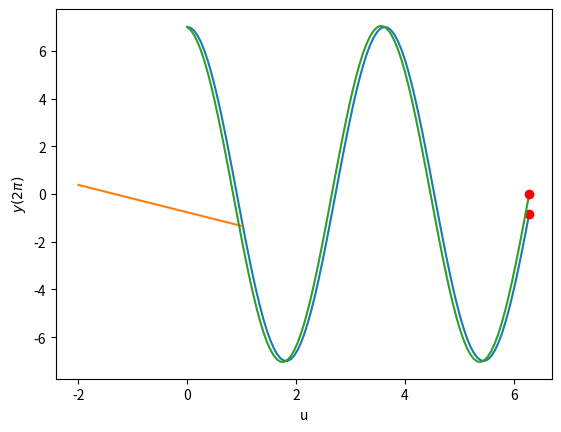

Python code for this plot:
import numpy as np
import matplotlib.pyplot as plt
from scipy.integrate import solve_ivp

def fun(t,y):
    return [y[1],-3*y[0]]

t_span=[0,2*np.pi]
y0=[7,0.1]
sol=solve_ivp(fun,t_span,y0,t_eval=np.linspace(t_span[0],t_span[1],100))

plt.plot(sol.t,sol.y[0])
plt.plot(sol.t[-1],sol.y[0][-1],'ro')
plt.xlabel(r'$t$')
plt.ylabel(r'$y(t)$')
plt.show()

def F(u):
    t_span=[0,2*np.pi]
    y0=[7,u]
    sol=solve_ivp(fun,t_span,y0,t_eval=np.linspace(t_span[0],t_span[1],100))
    return sol.y[0][-1]

U_list=np.linspace(-2,1,20)
F=np.vectorize(F)

plt.plot(U_list,F(U_list))
plt.xlabel(r'u')
plt.ylabel(r'$y(2\pi)$')
plt.show()

a=-10
b=10
for s in range(20):
    c=(a+b)/2
    if F(a)*F(c)<=0:
        b=c
    if F(c)*F(b)<0:
        a=c
        

c

F(c)

t_span=[0,2*np.pi]
y0=[7,c]
sol=solve_ivp(fun,t_span,y0,t_eval=np.linspace(t_span[0],t_span[1],100))

plt.plot(sol.t,sol.y[0])
plt.plot(sol.t[-1],F(c),'ro')
plt.show()

sol.y[0][-1]

